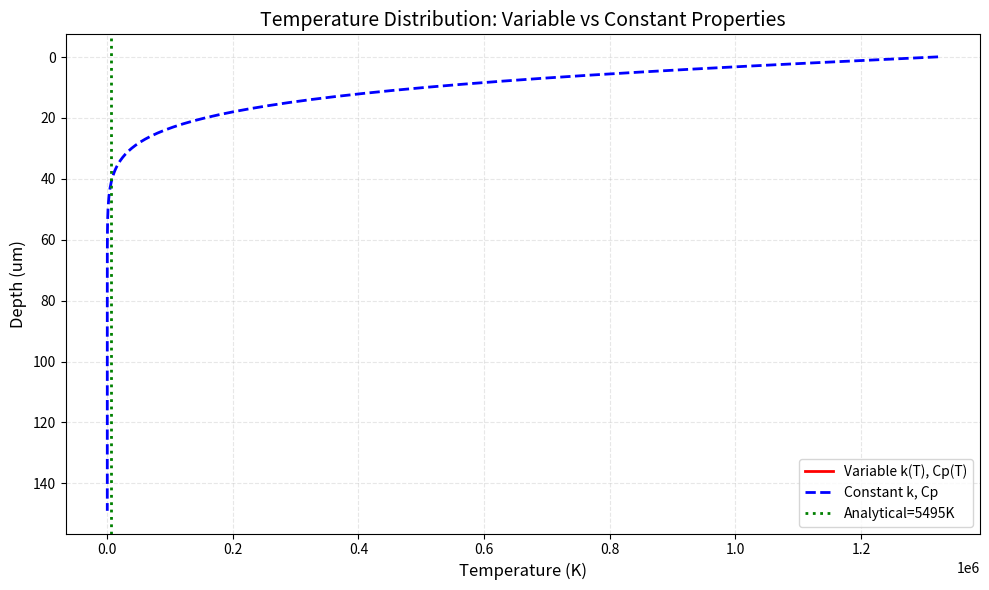
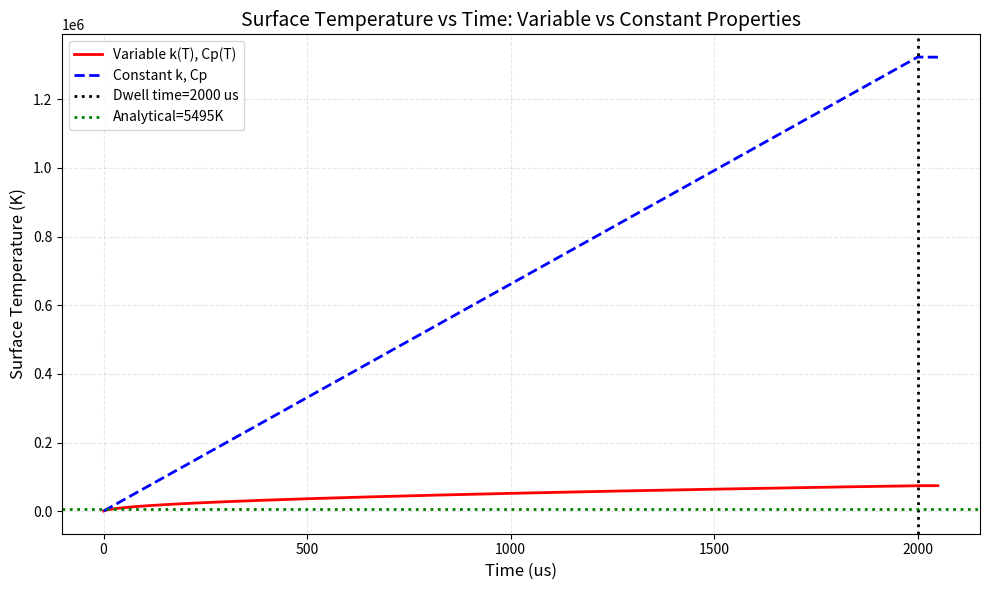
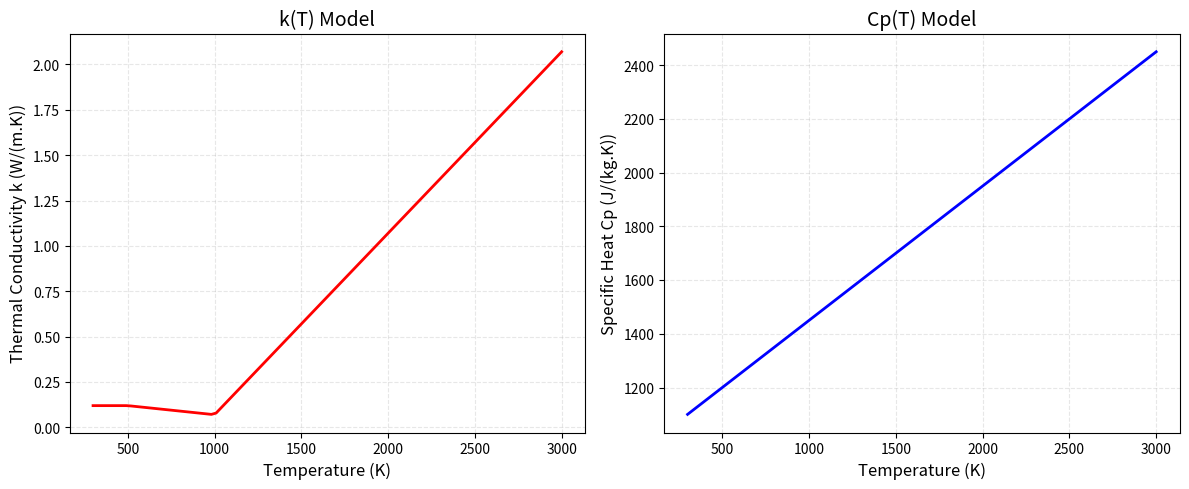

The matplotlib source for these figures, in order:
# -*- coding: utf-8 -*-
"""
1D Thermal Simulation with Temperature-Dependent Properties

Includes:
- k(T): Temperature-dependent thermal conductivity
- Cp(T): Temperature-dependent specific heat

Dependencies:
    pip install numpy matplotlib
"""

import numpy as np
import matplotlib.pyplot as plt
from pathlib import Path

print("=" * 70)
print("1D Thermal Simulation with k(T) and Cp(T)")
print("=" * 70)

# ============================================================================
# 1. Material Properties (Polyimide) with Temperature Dependence
# ============================================================================
print("\n[1/6] Setting material properties...")

rho = 1400  # kg/m3 (constant)

# Reference values
k_0 = 0.12    # W/(m.K) at 300K
Cp_0 = 1100   # J/(kg.K) at 300K

def k_of_T(T):
    """
    Temperature-dependent thermal conductivity
    
    Piecewise model:
    - T < 500K:   k = 0.12
    - 500-1000K:  k decreases slightly
    - T > 1000K:  k increases (graphitization)
    """
    if T < 500:
        return 0.12
    elif T < 1000:
        return 0.12 - 0.0001 * (T - 500)
    else:
        return 0.07 + 0.001 * (T - 1000)

def Cp_of_T(T):
    """
    Temperature-dependent specific heat
    
    Linear model: Cp increases with temperature
    """
    return Cp_0 + 0.5 * (T - 300)

# Vectorized versions
k_of_T_vec = np.vectorize(k_of_T)
Cp_of_T_vec = np.vectorize(Cp_of_T)

print(f"  Density: {rho} kg/m3 (constant)")
print(f"  k(T): Piecewise model")
print(f"  Cp(T): Linear model")

# ============================================================================
# 2. Laser Parameters
# ============================================================================
print("\n[2/6] Setting laser parameters...")

P = 10.0        # W
v = 0.05        # m/s (50 mm/s)
d = 100e-6      # m (100 um)
absorb = 0.8    # absorption

t_dwell = d / v
area = np.pi * (d/2)**2
q_laser = absorb * P / area

print(f"  Power: {P} W")
print(f"  Speed: {v*1000:.1f} mm/s")
print(f"  Spot size: {d*1e6:.0f} um")
print(f"  Dwell time: {t_dwell*1e6:.1f} us")
print(f"  Power density: {q_laser:.2e} W/m2")

# ============================================================================
# 3. Numerical Grid
# ============================================================================
print("\n[3/6] Setting up grid...")

dz = 1e-6       # 1 um
dt = 0.5e-6     # 0.5 us
nz = 150        # 150 um depth
nt = int(t_dwell / dt) + 100

print(f"  Grid spacing: {dz*1e6:.1f} um")
print(f"  Time step: {dt*1e6:.1f} us")
print(f"  Domain depth: {nz*dz*1e6:.1f} um")
print(f"  Total time: {nt*dt*1e6:.1f} us")

# ============================================================================
# 4. Initialize
# ============================================================================
print("\n[4/6] Initializing...")

T_env = 300     # K
T = np.ones(nz) * T_env

# For comparison: constant properties simulation
T_const = np.ones(nz) * T_env

# Record history
record_times = [0, int(0.25*nt), int(0.5*nt), int(0.75*nt), nt-1]
T_history = []
T_const_history = []
time_history = []

# ============================================================================
# 5. Time Stepping
# ============================================================================
print("\n[5/6] Running simulation...")

for n in range(nt):
    T_new = T.copy()
    T_const_new = T_const.copy()

    # === Variable properties ===
    for i in range(1, nz-1):
        # Get properties at current temperature
        k_i = k_of_T(T[i])
        k_ip1 = k_of_T(T[i+1])
        k_im1 = k_of_T(T[i-1])
        Cp_i = Cp_of_T(T[i])

        # Interface conductivity (arithmetic mean)
        k_iphalf = (k_i + k_ip1) / 2
        k_imhalf = (k_i + k_im1) / 2

        # Diffusion term
        diff_term = (k_iphalf * (T[i+1] - T[i]) - k_imhalf * (T[i] - T[i-1])) / dz**2

        # Update temperature
        T_new[i] = T[i] + dt / (rho * Cp_i) * diff_term

    # Surface boundary
    if n * dt < t_dwell:
        k_surf = k_of_T(T[0])
        T_new[0] = T[0] + q_laser * dt / (rho * Cp_of_T(T[0]) * dz)
    else:
        h = 10
        T_new[0] = T[0] - h * (T[0] - T_env) * dt / (rho * Cp_of_T(T[0]) * dz)

    T_new[nz-1] = T[nz-1]

    # === Constant properties (for comparison) ===
    for i in range(1, nz-1):
        T_const_new[i] = T_const[i] + k_0 * dt / (rho * Cp_0) / dz**2 * (T_const[i+1] - 2*T_const[i] + T_const[i-1])

    if n * dt < t_dwell:
        T_const_new[0] = T_const[0] + q_laser * dt / (rho * Cp_0 * dz)
    else:
        h = 10
        T_const_new[0] = T_const[0] - h * (T_const[0] - T_env) * dt / (rho * Cp_0 * dz)

    T_const_new[nz-1] = T_const[nz-1]

    # Update
    T = T_new
    T_const = T_const_new

    # Record
    if n in record_times:
        T_history.append(T.copy())
        T_const_history.append(T_const.copy())
        time_history.append(n * dt)

# ============================================================================
# 6. Results
# ============================================================================
print("\n[6/6] Analyzing results...")

# Max temperatures
T_max_var = max([T.max() for T in T_history])
T_max_const = max([T.max() for T in T_const_history])

print(f"\n  Simulation Results:")
print(f"    T_max (variable k,Cp): {T_max_var:.1f} K")
print(f"    T_max (constant k,Cp): {T_max_const:.1f} K")
print(f"    Difference: {T_max_var - T_max_const:.1f} K ({(T_max_var/T_max_const - 1)*100:+.1f}%)")

# Analytical estimate
T_max_analytical = T_env + 0.5 * absorb * P / (rho * Cp_0 * v * d**2)
print(f"\n  Analytical Estimate:")
print(f"    T_max = {T_max_analytical:.1f} K")

# ============================================================================
# 7. Visualization
# ============================================================================
print("\n  Generating plots...")

figures_dir = Path("D:/OpenClaw/workspace/11-research/theory/figures")
figures_dir.mkdir(parents=True, exist_ok=True)

# Plot 1: Temperature vs Depth (comparison)
fig1, ax1 = plt.subplots(figsize=(10, 6), dpi=300)
depth = np.arange(nz) * dz * 1e6  # um

# Final state comparison
ax1.plot(T_history[-1], depth, 'r-', linewidth=2, label='Variable k(T), Cp(T)')
ax1.plot(T_const_history[-1], depth, 'b--', linewidth=2, label='Constant k, Cp')
ax1.axvline(x=T_max_analytical, color='g', linestyle=':', linewidth=2, label=f'Analytical={T_max_analytical:.0f}K')

ax1.set_xlabel('Temperature (K)', fontsize=12)
ax1.set_ylabel('Depth (um)', fontsize=12)
ax1.set_title('Temperature Distribution: Variable vs Constant Properties', fontsize=14)
ax1.legend(fontsize=10)
ax1.grid(True, alpha=0.3, linestyle='--')
ax1.invert_yaxis()
plt.tight_layout()
plt.savefig(figures_dir / "temp_vs_depth_kT.png", dpi=300, bbox_inches='tight')
plt.close()
print(f"    [OK] temp_vs_depth_kT.png")

# Plot 2: Surface Temperature vs Time (comparison)
fig2, ax2 = plt.subplots(figsize=(10, 6), dpi=300)
time_us = np.arange(nt) * dt * 1e6

# Re-run to get full history for surface temperature
T = np.ones(nz) * T_env
T_const = np.ones(nz) * T_env
T_surface_var = []
T_surface_const = []

for n in range(nt):
    T_new = T.copy()
    T_const_new = T_const.copy()

    for i in range(1, nz-1):
        k_i = k_of_T(T[i])
        k_ip1 = k_of_T(T[i+1])
        k_im1 = k_of_T(T[i-1])
        Cp_i = Cp_of_T(T[i])
        k_iphalf = (k_i + k_ip1) / 2
        k_imhalf = (k_i + k_im1) / 2
        diff_term = (k_iphalf * (T[i+1] - T[i]) - k_imhalf * (T[i] - T[i-1])) / dz**2
        T_new[i] = T[i] + dt / (rho * Cp_i) * diff_term

    if n * dt < t_dwell:
        T_new[0] = T[0] + q_laser * dt / (rho * Cp_of_T(T[0]) * dz)
    else:
        h = 10
        T_new[0] = T[0] - h * (T[0] - T_env) * dt / (rho * Cp_of_T(T[0]) * dz)
    T_new[nz-1] = T[nz-1]

    for i in range(1, nz-1):
        T_const_new[i] = T_const[i] + k_0 * dt / (rho * Cp_0) / dz**2 * (T_const[i+1] - 2*T_const[i] + T_const[i-1])

    if n * dt < t_dwell:
        T_const_new[0] = T_const[0] + q_laser * dt / (rho * Cp_0 * dz)
    else:
        h = 10
        T_const_new[0] = T_const[0] - h * (T_const[0] - T_env) * dt / (rho * Cp_0 * dz)
    T_const_new[nz-1] = T_const[nz-1]

    T = T_new
    T_const = T_const_new
    T_surface_var.append(T[0])
    T_surface_const.append(T_const[0])

ax2.plot(time_us, T_surface_var, 'r-', linewidth=2, label='Variable k(T), Cp(T)')
ax2.plot(time_us, T_surface_const, 'b--', linewidth=2, label='Constant k, Cp')
ax2.axvline(x=t_dwell*1e6, color='k', linestyle=':', linewidth=2, label=f'Dwell time={t_dwell*1e6:.0f} us')
ax2.axhline(y=T_max_analytical, color='g', linestyle=':', linewidth=2, label=f'Analytical={T_max_analytical:.0f}K')
ax2.set_xlabel('Time (us)', fontsize=12)
ax2.set_ylabel('Surface Temperature (K)', fontsize=12)
ax2.set_title('Surface Temperature vs Time: Variable vs Constant Properties', fontsize=14)
ax2.legend(fontsize=10)
ax2.grid(True, alpha=0.3, linestyle='--')
plt.tight_layout()
plt.savefig(figures_dir / "temp_vs_time_kT.png", dpi=300, bbox_inches='tight')
plt.close()
print(f"    [OK] temp_vs_time_kT.png")

# Plot 3: k(T) and Cp(T) curves
fig3, (ax3a, ax3b) = plt.subplots(1, 2, figsize=(12, 5), dpi=300)

T_range = np.linspace(300, 3000, 100)
k_range = [k_of_T(T) for T in T_range]
Cp_range = [Cp_of_T(T) for T in T_range]

ax3a.plot(T_range, k_range, 'r-', linewidth=2)
ax3a.set_xlabel('Temperature (K)', fontsize=12)
ax3a.set_ylabel('Thermal Conductivity k (W/(m.K))', fontsize=12)
ax3a.set_title('k(T) Model', fontsize=14)
ax3a.grid(True, alpha=0.3, linestyle='--')

ax3b.plot(T_range, Cp_range, 'b-', linewidth=2)
ax3b.set_xlabel('Temperature (K)', fontsize=12)
ax3b.set_ylabel('Specific Heat Cp (J/(kg.K))', fontsize=12)
ax3b.set_title('Cp(T) Model', fontsize=14)
ax3b.grid(True, alpha=0.3, linestyle='--')

plt.tight_layout()
plt.savefig(figures_dir / "material_properties_kT_CpT.png", dpi=300, bbox_inches='tight')
plt.close()
print(f"    [OK] material_properties_kT_CpT.png")

# ============================================================================
# 8. Summary
# ============================================================================
print("\n" + "=" * 70)
print("[OK] Simulation with Temperature-Dependent Properties Complete!")
print("=" * 70)

print(f"\nKey Results:")
print(f"  T_max (variable k,Cp): {T_max_var:.1f} K")
print(f"  T_max (constant k,Cp): {T_max_const:.1f} K")
print(f"  Difference: {T_max_var - T_max_const:.1f} K ({(T_max_var/T_max_const - 1)*100:+.1f}%)")

print(f"\nFigures saved to: {figures_dir}")

print(f"\nNext Steps:")
print(f"  1. Extend to 2D/3D model")
print(f"  2. Add phase change (graphitization)")
print(f"  3. Compare with experimental data")
print(f"  4. Multi-pass scanning simulation")
